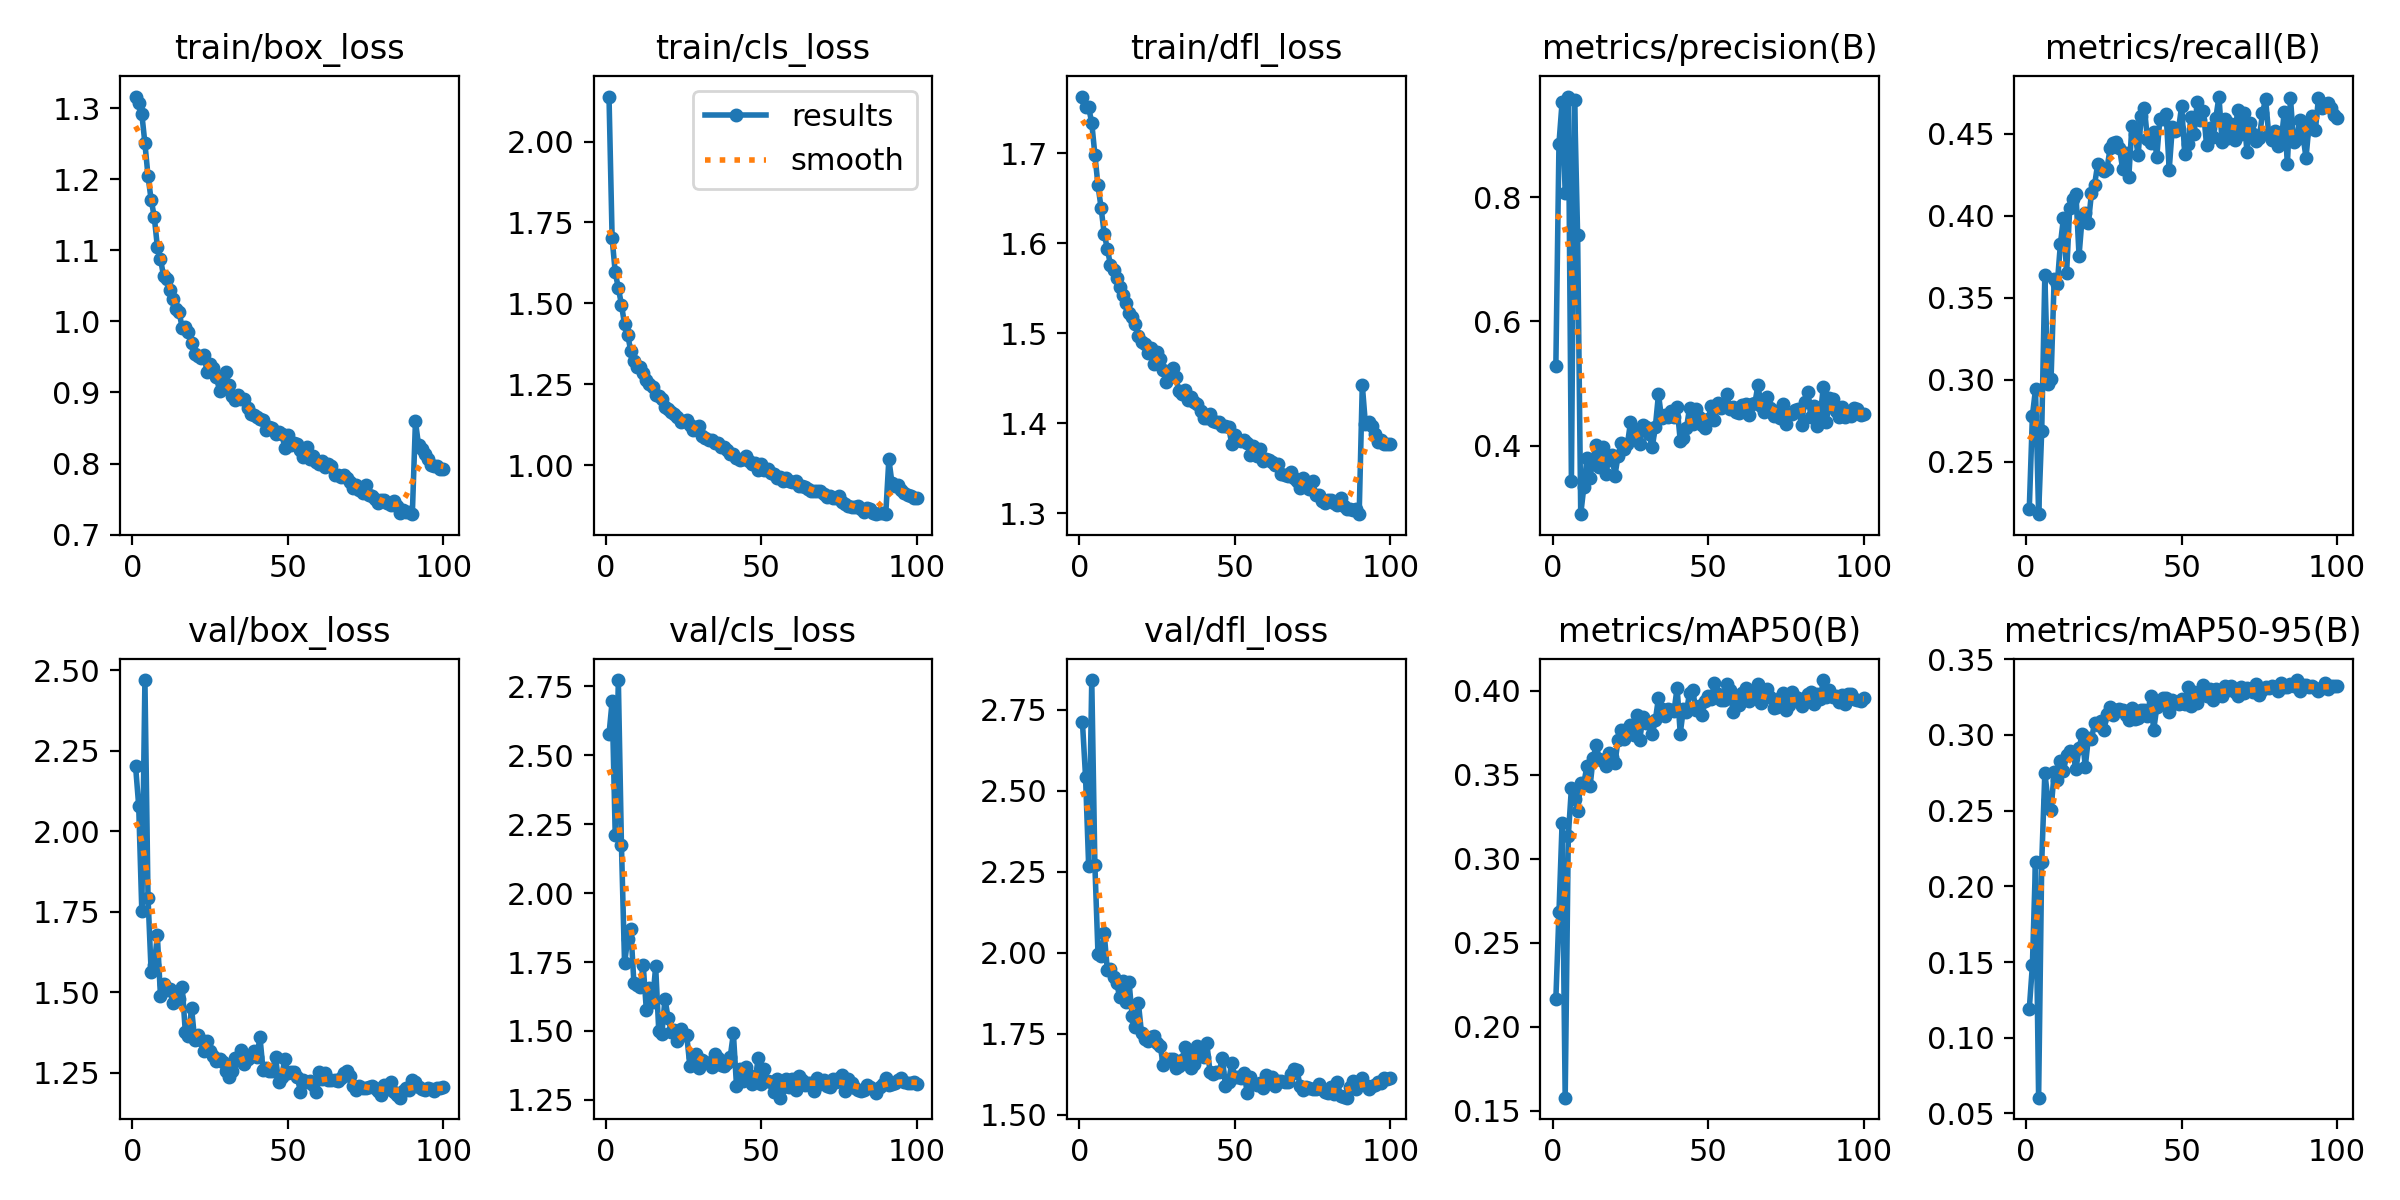

The file beside this chart, header and first rows:
epoch, time, train/box_loss, train/cls_loss, train/dfl_loss, metrics/precision(B), metrics/recall(B), metrics/mAP50(B), metrics/mAP50-95(B), val/box_loss, val/cls_loss, val/dfl_loss, lr/pg0, lr/pg1, lr/pg2
1, 99.03, 1.317, 2.139, 1.763, 0.5288, 0.2215, 0.2166, 0.119, 2.201, 2.576, 2.712, 0.0004739, 0.0004739, 0.0004739
2, 190.6, 1.307, 1.701, 1.751, 0.8862, 0.278, 0.2681, 0.1479, 2.079, 2.696, 2.543, 0.0009408, 0.0009408, 0.0009408
3, 277.4, 1.292, 1.595, 1.751, 0.9528, 0.2944, 0.321, 0.2163, 1.753, 2.211, 2.268, 0.001398, 0.001398, 0.001398
4, 364.6, 1.251, 1.547, 1.734, 0.8073, 0.2181, 0.1577, 0.06045, 2.469, 2.773, 2.842, 0.001387, 0.001387, 0.001387
5, 451.9, 1.205, 1.496, 1.698, 0.9619, 0.2689, 0.3134, 0.2158, 1.794, 2.173, 2.272, 0.001372, 0.001372, 0.001372
6, 538.1, 1.171, 1.434, 1.664, 0.3434, 0.3638, 0.3421, 0.275, 1.563, 1.745, 1.997, 0.001358, 0.001358, 0.001358
7, 624.8, 1.147, 1.403, 1.639, 0.9569, 0.2972, 0.3353, 0.257, 1.585, 1.833, 1.989, 0.001344, 0.001344, 0.001344
8, 712, 1.105, 1.352, 1.61, 0.7384, 0.3003, 0.3284, 0.2504, 1.676, 1.871, 2.06, 0.00133, 0.00133, 0.00133
9, 798.7, 1.088, 1.321, 1.594, 0.2897, 0.3613, 0.3453, 0.2753, 1.488, 1.675, 1.948, 0.001316, 0.001316, 0.001316
10, 885.4, 1.064, 1.303, 1.576, 0.3333, 0.3582, 0.3449, 0.2705, 1.526, 1.668, 1.949, 0.001302, 0.001302, 0.001302
11, 973.3, 1.06, 1.304, 1.57, 0.3796, 0.3826, 0.3553, 0.2825, 1.506, 1.66, 1.926, 0.001288, 0.001288, 0.001288
12, 1060, 1.044, 1.283, 1.561, 0.3486, 0.3987, 0.343, 0.2762, 1.511, 1.739, 1.907, 0.001273, 0.001273, 0.001273
13, 1147, 1.032, 1.261, 1.551, 0.3792, 0.3651, 0.3602, 0.2869, 1.465, 1.576, 1.862, 0.001259, 0.001259, 0.001259
14, 1233, 1.017, 1.25, 1.542, 0.4018, 0.4045, 0.3674, 0.2894, 1.494, 1.655, 1.914, 0.001245, 0.001245, 0.001245
15, 1320, 1.013, 1.242, 1.534, 0.3658, 0.4101, 0.3591, 0.2882, 1.48, 1.604, 1.847, 0.001231, 0.001231, 0.001231
16, 1406, 0.991, 1.217, 1.522, 0.398, 0.4135, 0.358, 0.2775, 1.517, 1.734, 1.909, 0.001217, 0.001217, 0.001217
17, 1493, 0.9919, 1.213, 1.518, 0.3539, 0.3757, 0.3553, 0.2912, 1.375, 1.501, 1.803, 0.001203, 0.001203, 0.001203
18, 1580, 0.9852, 1.203, 1.511, 0.3776, 0.3988, 0.3627, 0.3003, 1.363, 1.489, 1.771, 0.001189, 0.001189, 0.001189
19, 1666, 0.9695, 1.181, 1.497, 0.3844, 0.4016, 0.3603, 0.279, 1.451, 1.617, 1.844, 0.001174, 0.001174, 0.001174
20, 1753, 0.954, 1.174, 1.49, 0.3519, 0.3954, 0.3569, 0.2979, 1.352, 1.547, 1.752, 0.00116, 0.00116, 0.00116
21, 1840, 0.9509, 1.165, 1.488, 0.3836, 0.4138, 0.3707, 0.2972, 1.366, 1.497, 1.733, 0.001146, 0.001146, 0.001146
22, 1921, 0.9483, 1.157, 1.478, 0.4042, 0.4189, 0.3765, 0.3079, 1.35, 1.504, 1.727, 0.001132, 0.001132, 0.001132
23, 1997, 0.9523, 1.15, 1.484, 0.3953, 0.4315, 0.3715, 0.3066, 1.318, 1.462, 1.739, 0.001118, 0.001118, 0.001118
24, 2073, 0.9292, 1.132, 1.466, 0.4018, 0.4287, 0.3775, 0.3095, 1.349, 1.506, 1.744, 0.001104, 0.001104, 0.001104
25, 2150, 0.9397, 1.136, 1.479, 0.4375, 0.4273, 0.3797, 0.3034, 1.316, 1.486, 1.721, 0.001089, 0.001089, 0.001089
26, 2228, 0.9343, 1.14, 1.471, 0.412, 0.4287, 0.3737, 0.314, 1.302, 1.484, 1.713, 0.001075, 0.001075, 0.001075
27, 2304, 0.9216, 1.123, 1.46, 0.4252, 0.4412, 0.3854, 0.3187, 1.287, 1.372, 1.652, 0.001061, 0.001061, 0.001061
28, 2380, 0.9025, 1.109, 1.446, 0.4034, 0.4444, 0.3709, 0.3128, 1.291, 1.407, 1.673, 0.001047, 0.001047, 0.001047
29, 2458, 0.9133, 1.119, 1.451, 0.4337, 0.4447, 0.3846, 0.3165, 1.282, 1.416, 1.673, 0.001033, 0.001033, 0.001033
30, 2534, 0.9283, 1.122, 1.461, 0.4293, 0.4414, 0.381, 0.3172, 1.256, 1.367, 1.671, 0.001019, 0.001019, 0.001019
31, 2611, 0.9101, 1.09, 1.451, 0.418, 0.4287, 0.3811, 0.3164, 1.237, 1.396, 1.644, 0.001005, 0.001005, 0.001005
32, 2688, 0.895, 1.083, 1.436, 0.3973, 0.4379, 0.3741, 0.3134, 1.254, 1.386, 1.651, 0.0009904, 0.0009904, 0.0009904
33, 2767, 0.8897, 1.077, 1.433, 0.4305, 0.4234, 0.3825, 0.3099, 1.294, 1.384, 1.669, 0.0009763, 0.0009763, 0.0009763
34, 2847, 0.8967, 1.078, 1.437, 0.4828, 0.4546, 0.3957, 0.3175, 1.289, 1.368, 1.71, 0.0009621, 0.0009621, 0.0009621
35, 2932, 0.8903, 1.067, 1.426, 0.4437, 0.4499, 0.3889, 0.3105, 1.321, 1.416, 1.697, 0.000948, 0.000948, 0.000948
36, 3018, 0.8913, 1.069, 1.43, 0.4488, 0.4369, 0.3847, 0.3113, 1.278, 1.401, 1.644, 0.0009339, 0.0009339, 0.0009339
37, 3106, 0.8788, 1.057, 1.424, 0.4464, 0.4606, 0.389, 0.3162, 1.291, 1.377, 1.656, 0.0009197, 0.0009197, 0.0009197
38, 3194, 0.8698, 1.057, 1.421, 0.456, 0.4657, 0.3885, 0.3164, 1.302, 1.373, 1.712, 0.0009056, 0.0009056, 0.0009056
39, 3283, 0.8678, 1.046, 1.414, 0.4462, 0.4469, 0.3877, 0.3123, 1.318, 1.385, 1.693, 0.0008914, 0.0008914, 0.0008914
40, 3373, 0.8658, 1.035, 1.406, 0.4615, 0.444, 0.4019, 0.3259, 1.299, 1.407, 1.679, 0.0008773, 0.0008773, 0.0008773
41, 3457, 0.8626, 1.035, 1.406, 0.4083, 0.4511, 0.3745, 0.3032, 1.36, 1.491, 1.722, 0.0008631, 0.0008631, 0.0008631
42, 3548, 0.8612, 1.023, 1.41, 0.4125, 0.4359, 0.3888, 0.3181, 1.257, 1.3, 1.633, 0.000849, 0.000849, 0.000849
43, 3647, 0.8466, 1.015, 1.403, 0.4281, 0.459, 0.3876, 0.3215, 1.263, 1.363, 1.625, 0.0008348, 0.0008348, 0.0008348
44, 3743, 0.852, 1.017, 1.402, 0.461, 0.4592, 0.3986, 0.3245, 1.256, 1.319, 1.631, 0.0008207, 0.0008207, 0.0008207
45, 3849, 0.8496, 1.027, 1.402, 0.435, 0.4621, 0.4006, 0.3243, 1.254, 1.37, 1.633, 0.0008065, 0.0008065, 0.0008065
46, 3953, 0.8419, 1.012, 1.397, 0.4587, 0.4281, 0.3884, 0.315, 1.299, 1.341, 1.675, 0.0007924, 0.0007924, 0.0007924
47, 4051, 0.8449, 1.002, 1.397, 0.4462, 0.4538, 0.3906, 0.3231, 1.22, 1.306, 1.587, 0.0007782, 0.0007782, 0.0007782
48, 4150, 0.8416, 1.005, 1.396, 0.4333, 0.4517, 0.3856, 0.3214, 1.236, 1.321, 1.602, 0.0007641, 0.0007641, 0.0007641
49, 4246, 0.8225, 0.9836, 1.378, 0.4288, 0.4528, 0.3937, 0.3207, 1.294, 1.403, 1.659, 0.0007499, 0.0007499, 0.0007499
50, 4328, 0.8401, 1.002, 1.387, 0.4432, 0.4668, 0.3969, 0.3238, 1.25, 1.308, 1.618, 0.0007358, 0.0007358, 0.0007358
51, 4419, 0.8255, 0.9845, 1.381, 0.4633, 0.4374, 0.3953, 0.3206, 1.251, 1.362, 1.618, 0.0007216, 0.0007216, 0.0007216
52, 4505, 0.8283, 0.9868, 1.381, 0.4416, 0.4438, 0.4049, 0.3314, 1.253, 1.32, 1.614, 0.0007075, 0.0007075, 0.0007075
53, 4597, 0.827, 0.9751, 1.382, 0.4687, 0.4599, 0.3979, 0.3192, 1.236, 1.313, 1.63, 0.0006934, 0.0006934, 0.0006934
54, 4699, 0.8187, 0.9722, 1.379, 0.4612, 0.4499, 0.3947, 0.3283, 1.191, 1.278, 1.566, 0.0006792, 0.0006792, 0.0006792
55, 4796, 0.8098, 0.9587, 1.365, 0.467, 0.4691, 0.3945, 0.3214, 1.227, 1.326, 1.617, 0.0006651, 0.0006651, 0.0006651
56, 4893, 0.8229, 0.9642, 1.375, 0.4825, 0.4586, 0.4042, 0.3282, 1.221, 1.258, 1.599, 0.0006509, 0.0006509, 0.0006509
57, 4990, 0.806, 0.9502, 1.364, 0.4593, 0.464, 0.4005, 0.3329, 1.224, 1.295, 1.593, 0.0006368, 0.0006368, 0.0006368
58, 5082, 0.8104, 0.9601, 1.371, 0.462, 0.4432, 0.3873, 0.326, 1.211, 1.326, 1.597, 0.0006226, 0.0006226, 0.0006226
59, 5180, 0.8024, 0.9508, 1.359, 0.454, 0.4537, 0.3949, 0.3302, 1.191, 1.296, 1.584, 0.0006085, 0.0006085, 0.0006085
60, 5278, 0.7994, 0.9483, 1.361, 0.4532, 0.4477, 0.3916, 0.3229, 1.251, 1.325, 1.624, 0.0005943, 0.0005943, 0.0005943
... 40 more rows
